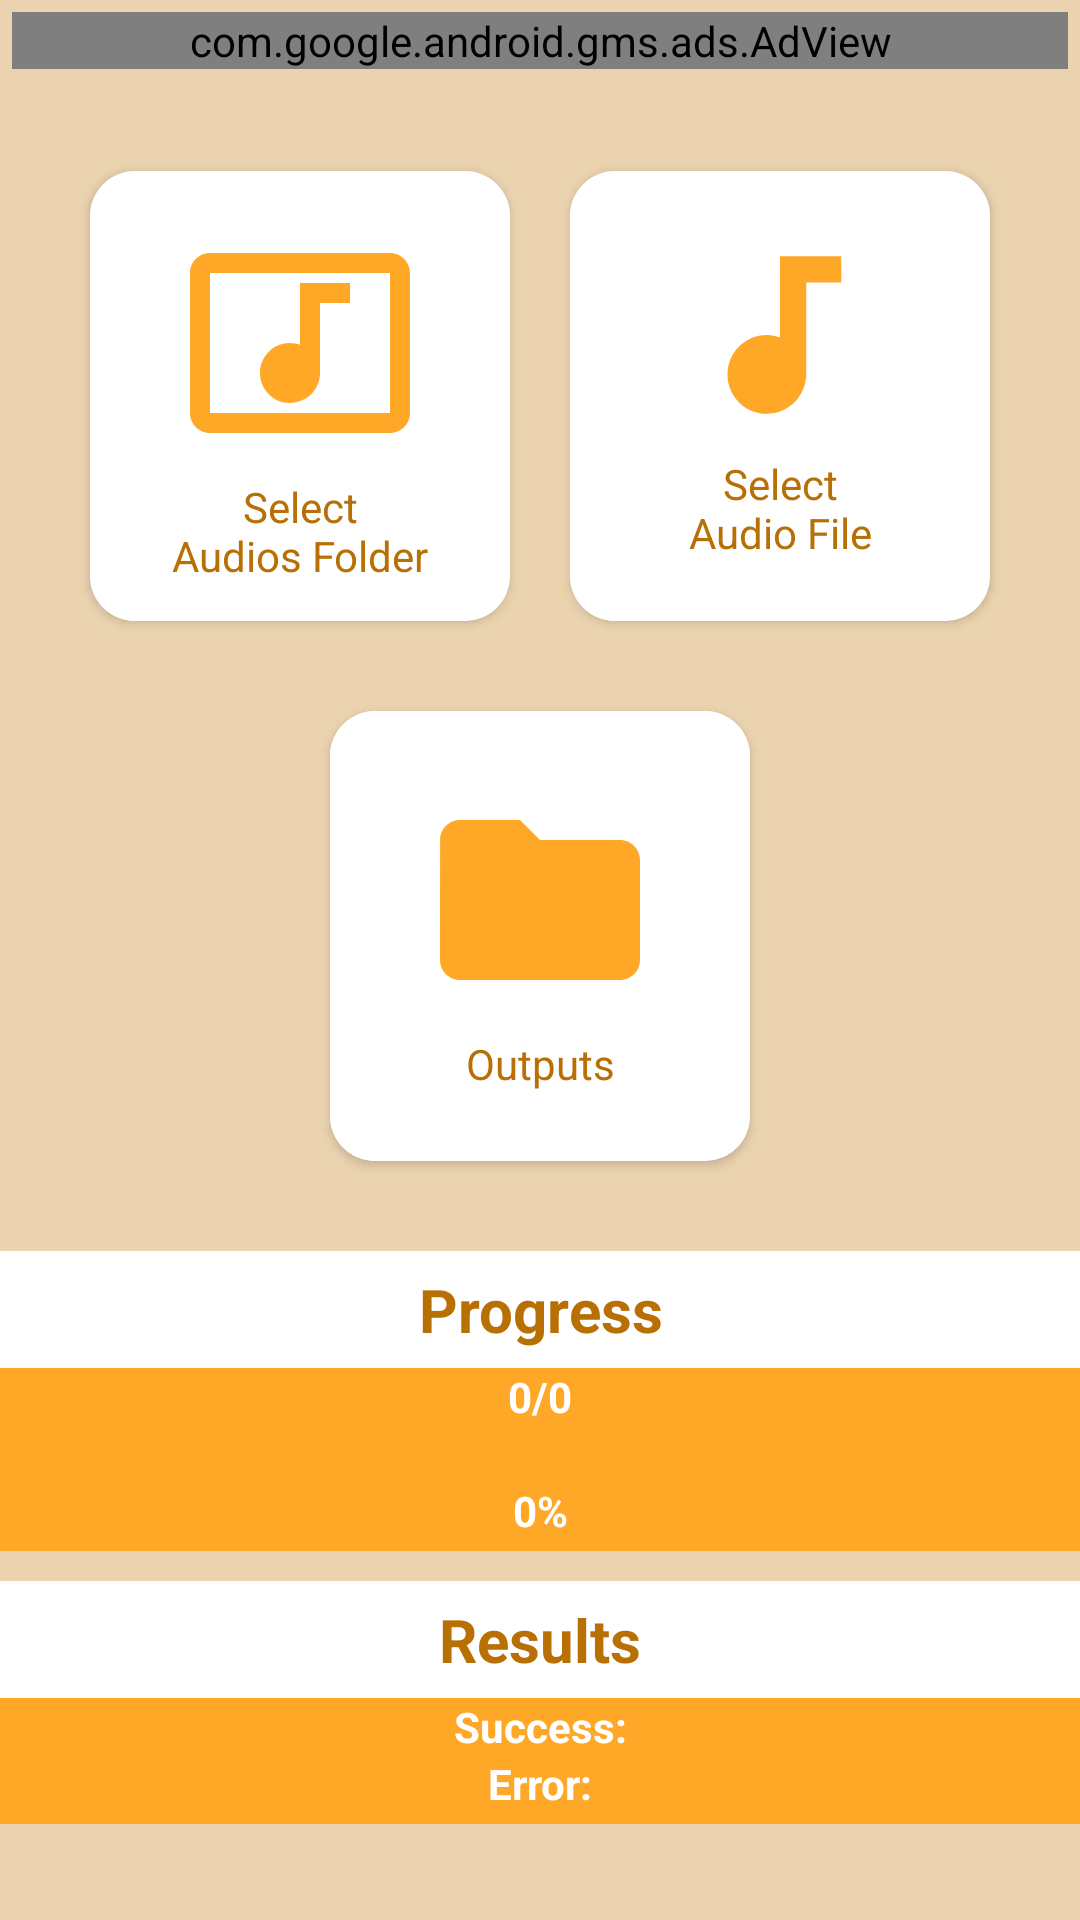

Android layout source for this screen:
<!-- AndroidManifest.xml: application theme Theme.CompressAudio -->
<!-- res/layout/activity_main.xml -->
<?xml version="1.0" encoding="utf-8"?>
<ScrollView xmlns:android="http://schemas.android.com/apk/res/android" xmlns:app="http://schemas.android.com/apk/res-auto" android:orientation="vertical" android:background="@color/purple_50" android:layout_width="match_parent" android:layout_height="match_parent">
    <LinearLayout android:orientation="vertical" android:layout_width="match_parent" android:layout_height="match_parent">
        <com.google.android.gms.ads.AdView android:id="@+id/adView" android:layout_width="match_parent" android:layout_height="wrap_content" android:layout_margin="4dp" android:layout_alignParentBottom="true" android:layout_centerHorizontal="true" app:adSize="BANNER" app:adUnitId="@string/banner1"/>
        <LinearLayout android:gravity="center" android:orientation="horizontal" android:layout_width="match_parent" android:layout_height="wrap_content" android:layout_marginTop="20dp">
            <androidx.cardview.widget.CardView android:id="@+id/folder_card" android:layout_width="140dp" android:layout_height="150dp" android:layout_margin="10dp" android:elevation="8dp" app:cardCornerRadius="15dp">
                <LinearLayout android:gravity="center" android:orientation="vertical" android:id="@+id/folder_layout" android:background="@android:color/white" android:layout_width="match_parent" android:layout_height="match_parent">
                    <ImageView android:background="@drawable/ic_baseline_music_video_24" android:layout_width="80dp" android:layout_height="80dp" android:layout_margin="5dp"/>
                    <TextView android:textSize="14sp" android:textColor="@color/purple_700" android:gravity="center" android:layout_width="match_parent" android:layout_height="wrap_content" android:text="@string/select_folder"/>
                </LinearLayout>
            </androidx.cardview.widget.CardView>
            <androidx.cardview.widget.CardView android:id="@+id/file_card" android:layout_width="140dp" android:layout_height="150dp" android:layout_margin="10dp" android:layout_marginStart="50dp" android:elevation="8dp" app:cardCornerRadius="15dp">
                <LinearLayout android:gravity="center" android:orientation="vertical" android:id="@+id/file_layout" android:background="@android:color/white" android:layout_width="match_parent" android:layout_height="match_parent">
                    <ImageView android:background="@drawable/ic_baseline_audiotrack_24" android:layout_width="70dp" android:layout_height="70dp" android:layout_margin="5dp"/>
                    <TextView android:textSize="14sp" android:textColor="@color/purple_700" android:gravity="center" android:layout_width="match_parent" android:layout_height="wrap_content" android:layout_marginBottom="5dp" android:text="@string/select_file"/>
                </LinearLayout>
            </androidx.cardview.widget.CardView>
        </LinearLayout>
        <androidx.cardview.widget.CardView android:layout_gravity="center" android:id="@+id/output_card" android:layout_width="140dp" android:layout_height="150dp" android:layout_margin="20dp" android:elevation="8dp" app:cardCornerRadius="15dp">
            <LinearLayout android:gravity="center" android:orientation="vertical" android:id="@+id/output_layout" android:background="@android:color/white" android:layout_width="match_parent" android:layout_height="match_parent">
                <ImageView android:background="@drawable/ic_baseline_folder_24" android:layout_width="80dp" android:layout_height="80dp" android:layout_margin="5dp"/>
                <TextView android:textSize="14sp" android:textColor="@color/purple_700" android:gravity="center" android:layout_width="match_parent" android:layout_height="wrap_content" android:layout_marginBottom="5dp" android:text="@string/open_path"/>
            </LinearLayout>
        </androidx.cardview.widget.CardView>
        <LinearLayout android:orientation="vertical" android:background="@color/purple_500" android:paddingBottom="4dp" android:layout_width="match_parent" android:layout_height="wrap_content" android:layout_marginTop="10dp">
            <TextView android:textSize="20sp" android:textStyle="bold" android:textColor="@color/purple_700" android:gravity="center" android:background="@android:color/white" android:padding="6dp" android:layout_width="match_parent" android:layout_height="wrap_content" android:text="@string/progress"/>
            <TextView android:textStyle="bold" android:textColor="@color/white" android:gravity="center" android:id="@+id/counter" android:layout_width="match_parent" android:layout_height="wrap_content" android:text="0/0"/>
            <TextView android:textStyle="bold" android:textColor="@color/white" android:ellipsize="end" android:gravity="center" android:id="@+id/filename" android:layout_width="match_parent" android:layout_height="wrap_content" android:text="" android:maxLines="1"/>
            <TextView android:textStyle="bold" android:textColor="@color/white" android:gravity="center" android:id="@+id/percent" android:layout_width="match_parent" android:layout_height="wrap_content" android:text="0%"/>
        </LinearLayout>
        <LinearLayout android:orientation="vertical" android:background="@color/purple_500" android:paddingBottom="4dp" android:layout_width="match_parent" android:layout_height="wrap_content" android:layout_marginTop="10dp">
            <TextView android:textSize="20sp" android:textStyle="bold" android:textColor="@color/purple_700" android:gravity="center" android:background="@android:color/white" android:padding="6dp" android:layout_width="match_parent" android:layout_height="wrap_content" android:text="@string/results"/>
            <TextView android:textStyle="bold" android:textColor="@color/white" android:gravity="center" android:id="@+id/success" android:layout_width="match_parent" android:layout_height="wrap_content" android:text="@string/success"/>
            <TextView android:textStyle="bold" android:textColor="@color/white" android:gravity="center" android:id="@+id/error" android:layout_width="match_parent" android:layout_height="wrap_content" android:text="@string/error"/>
        </LinearLayout>
    </LinearLayout>
</ScrollView>
<!-- resources referenced by this layout -->
<resources>
  <color name="purple_50">#ebd3af</color>
  <color name="purple_500">#ffa726</color>
  <color name="purple_700">#b86f04</color>
  <color name="white">#ffffffff</color>
  <!-- drawable ic_baseline_audiotrack_24 (drawable) -->
  <?xml version="1.0" encoding="utf-8"?>
  <vector xmlns:android="http://schemas.android.com/apk/res/android" android:tint="@color/purple_500" android:height="24dp" android:width="24dp" android:viewportWidth="24" android:viewportHeight="24">
      <path android:fillColor="@android:color/white" android:pathData="M12,3v9.28c-0.47,-0.17 -0.97,-0.28 -1.5,-0.28C8.01,12 6,14.01 6,16.5S8.01,21 10.5,21c2.31,0 4.2,-1.75 4.45,-4H15V6h4V3h-7z"/>
  </vector>
  <!-- drawable ic_baseline_folder_24 (drawable) -->
  <?xml version="1.0" encoding="utf-8"?>
  <vector xmlns:android="http://schemas.android.com/apk/res/android" android:tint="@color/purple_500" android:height="24dp" android:width="24dp" android:viewportWidth="24" android:viewportHeight="24">
      <path android:fillColor="@color/purple_500" android:pathData="M10,4H4c-1.1,0 -1.99,0.9 -1.99,2L2,18c0,1.1 0.9,2 2,2h16c1.1,0 2,-0.9 2,-2V8c0,-1.1 -0.9,-2 -2,-2h-8l-2,-2z"/>
  </vector>
  <!-- drawable ic_baseline_music_video_24 (drawable) -->
  <?xml version="1.0" encoding="utf-8"?>
  <vector xmlns:android="http://schemas.android.com/apk/res/android" android:tint="@color/purple_500" android:height="24dp" android:width="24dp" android:viewportWidth="24" android:viewportHeight="24">
      <path android:fillColor="@android:color/white" android:pathData="M21,3L3,3c-1.1,0 -2,0.9 -2,2v14c0,1.1 0.9,2 2,2h18c1.1,0 2,-0.9 2,-2L23,5c0,-1.1 -0.9,-2 -2,-2zM21,19L3,19L3,5h18v14zM8,15c0,-1.66 1.34,-3 3,-3 0.35,0 0.69,0.07 1,0.18L12,6h5v2h-3v7.03c-0.02,1.64 -1.35,2.97 -3,2.97 -1.66,0 -3,-1.34 -3,-3z"/>
  </vector>
  <string name="banner1" translatable="false">ca-app-pub-6420027936185714/5398267926</string>
  <string name="error">Error:</string>
  <string name="open_path">Outputs</string>
  <string name="progress">Progress</string>
  <string name="results">Results</string>
  <string name="select_file">Select\nAudio File</string>
  <string name="select_folder">Select\nAudios Folder</string>
  <string name="success">Success:</string>
  <style name="Theme.CompressAudio" parent="@style/Theme.MaterialComponents.DayNight.DarkActionBar">
          <item name="android:statusBarColor">?attr/colorPrimaryVariant</item>
          <item name="colorOnPrimary">@color/white</item>
          <item name="colorOnSecondary">@android:color/black</item>
          <item name="colorPrimary">@color/purple_500</item>
          <item name="colorPrimaryVariant">@color/purple_700</item>
          <item name="colorSecondary">@color/teal_200</item>
          <item name="colorSecondaryVariant">@color/teal_700</item>
      </style>
  <color name="teal_200">#ff03dac5</color>
  <color name="teal_700">#ff018786</color>
</resources>
